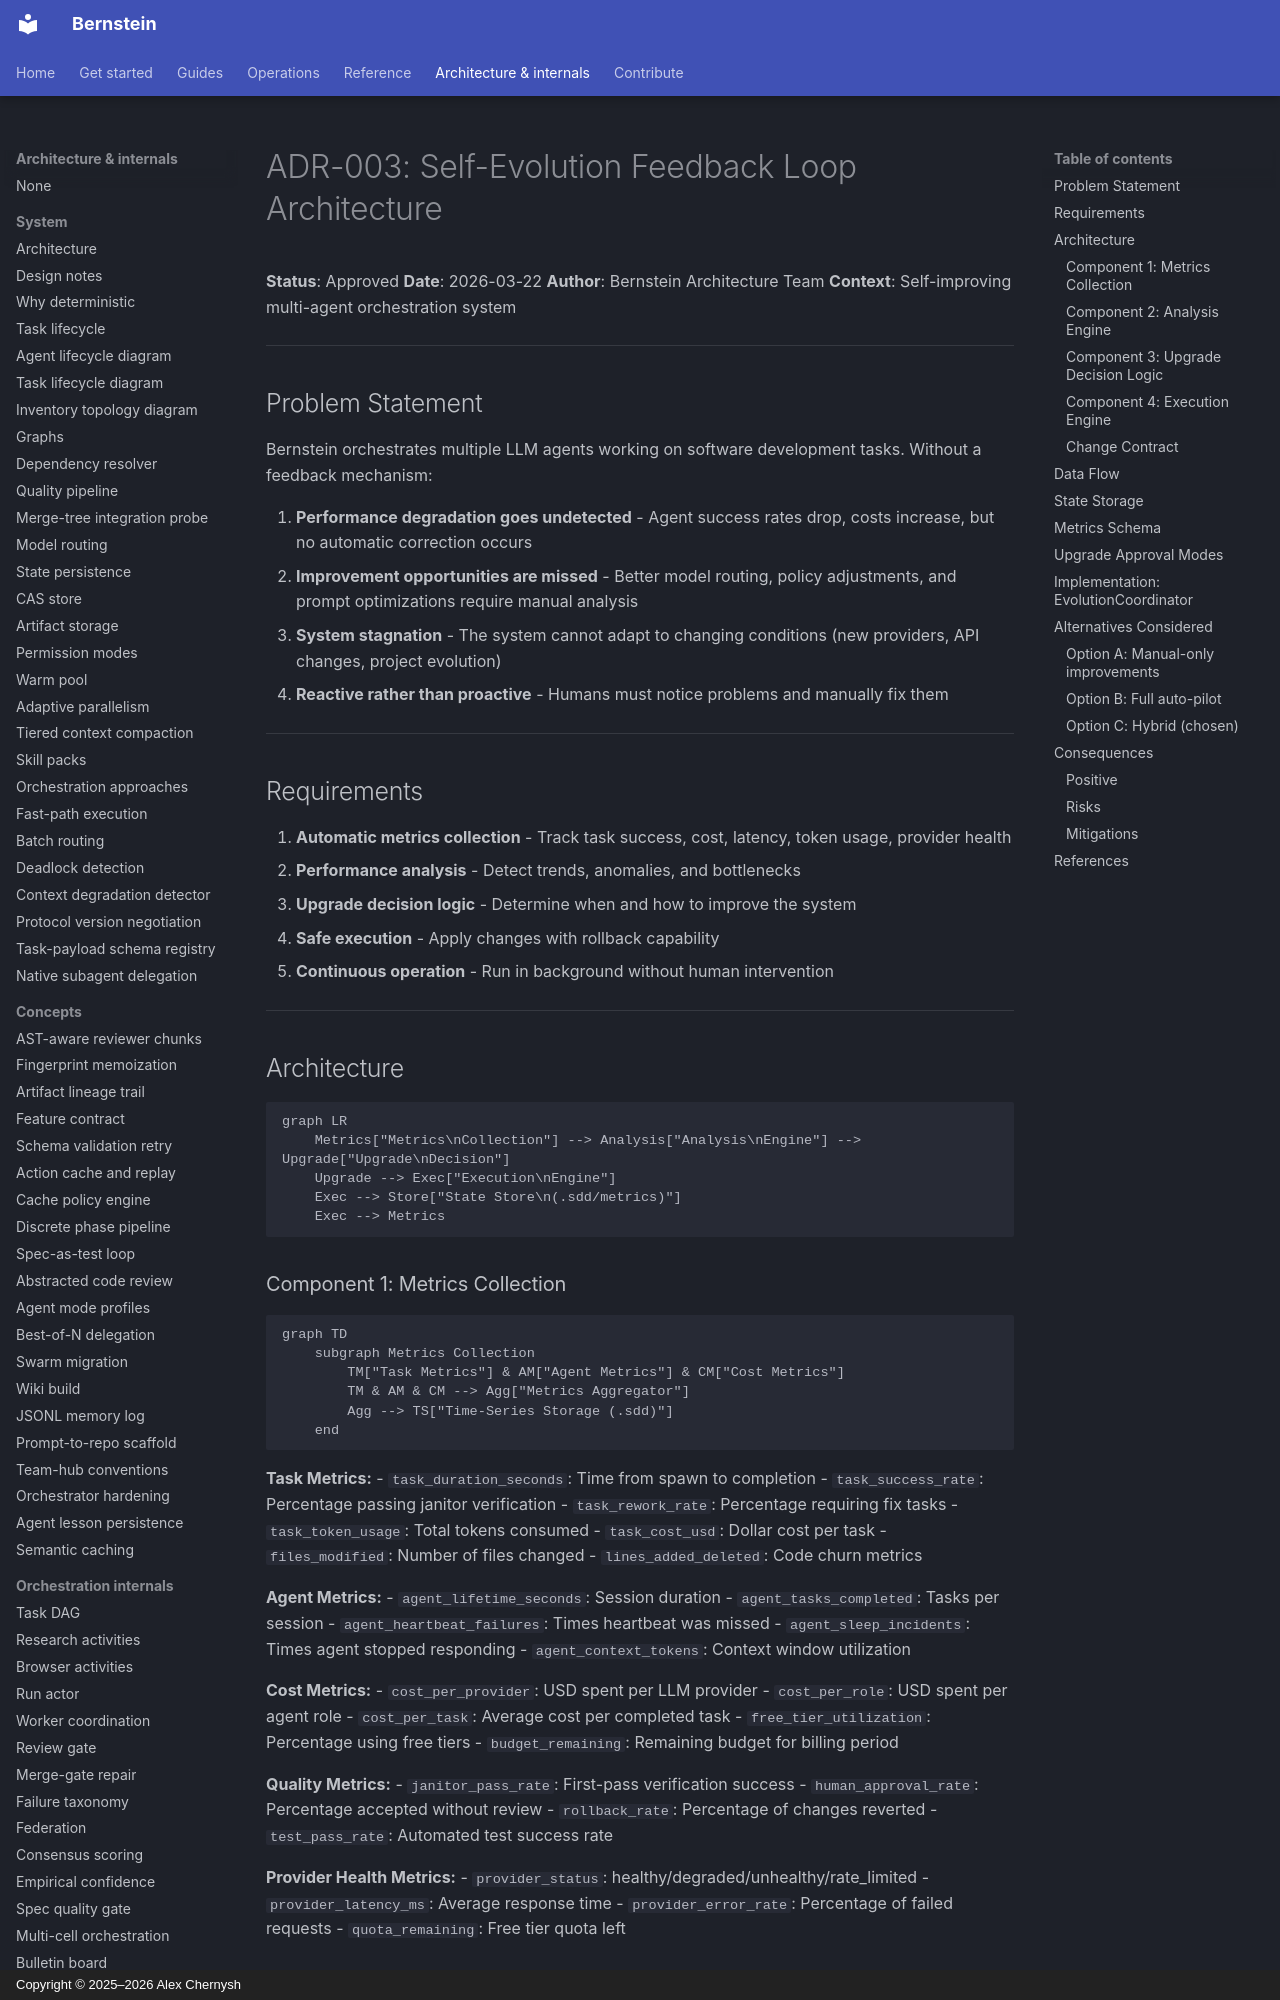

repository: sipyourdrink-ltd/bernstein · page: decisions/003-self-evolution/index.html · generator: mkdocs · copyright: Copyright © 2025–2026 Alex Chernysh

# ADR-003: Self-Evolution Feedback Loop Architecture

**Status**: Approved
**Date**: 2026-03-22
**Author**: Bernstein Architecture Team
**Context**: Self-improving multi-agent orchestration system

---

## Problem Statement

Bernstein orchestrates multiple LLM agents working on software development tasks. Without a feedback mechanism:

1. **Performance degradation goes undetected** - Agent success rates drop, costs increase, but no automatic correction occurs
2. **Improvement opportunities are missed** - Better model routing, policy adjustments, and prompt optimizations require manual analysis
3. **System stagnation** - The system cannot adapt to changing conditions (new providers, API changes, project evolution)
4. **Reactive rather than proactive** - Humans must notice problems and manually fix them

---

## Requirements

1. **Automatic metrics collection** - Track task success, cost, latency, token usage, provider health
2. **Performance analysis** - Detect trends, anomalies, and bottlenecks
3. **Upgrade decision logic** - Determine when and how to improve the system
4. **Safe execution** - Apply changes with rollback capability
5. **Continuous operation** - Run in background without human intervention

---

## Architecture

```mermaid
graph LR
    Metrics["Metrics\nCollection"] --> Analysis["Analysis\nEngine"] --> Upgrade["Upgrade\nDecision"]
    Upgrade --> Exec["Execution\nEngine"]
    Exec --> Store["State Store\n(.sdd/metrics)"]
    Exec --> Metrics
```
